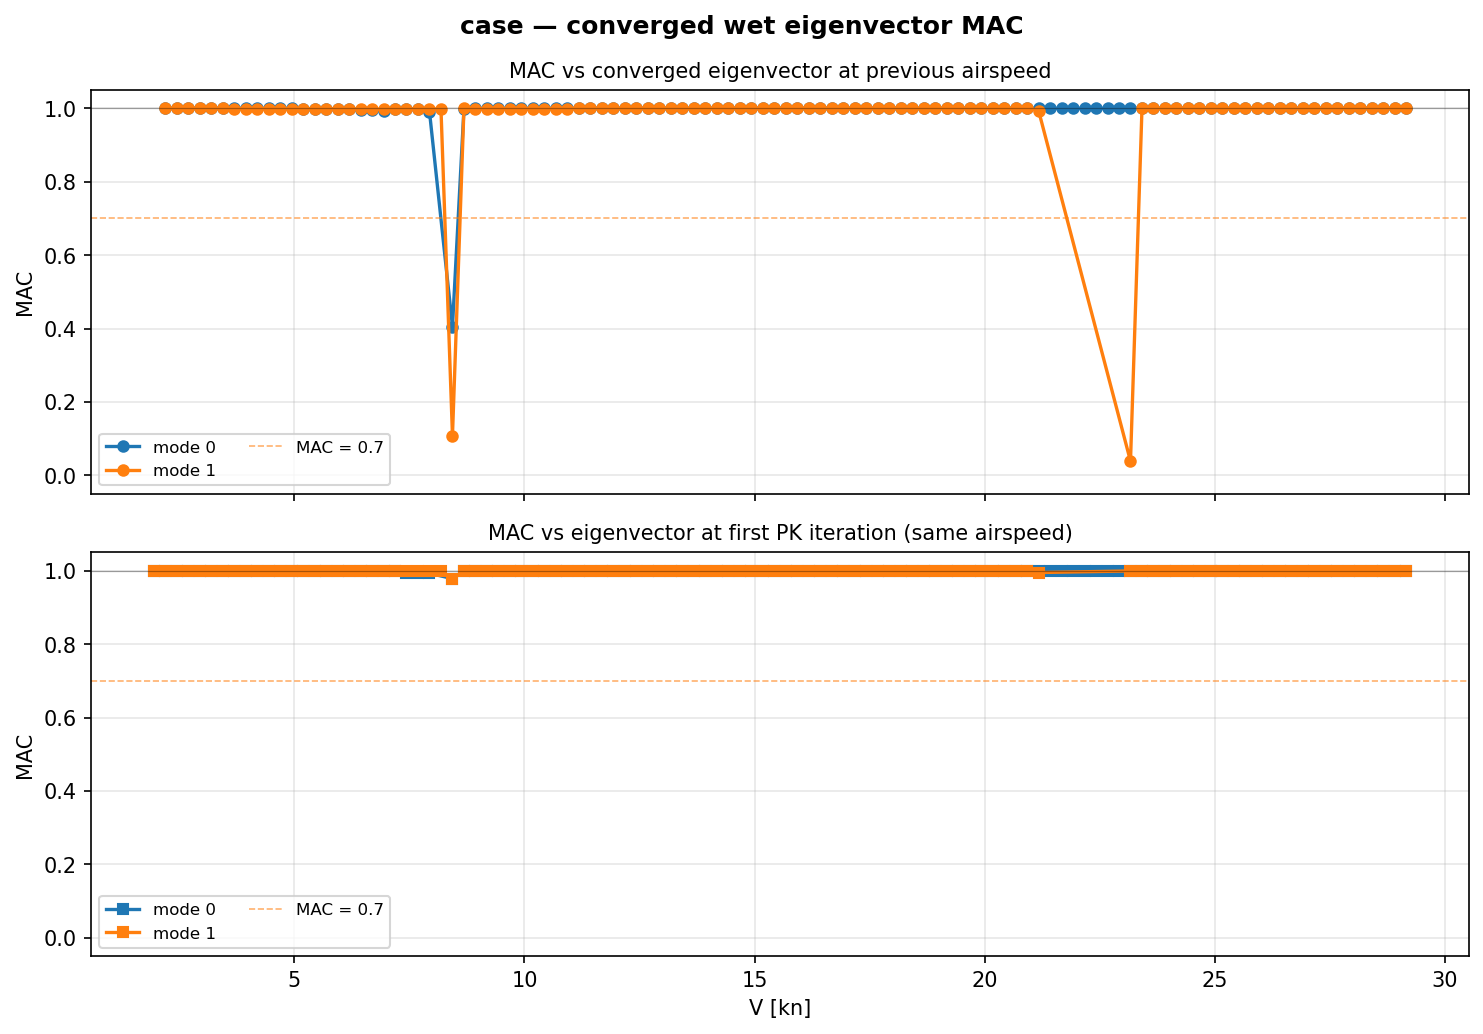

Source data for this figure (header and first rows):
Velocity_m_s, Mode, Iteration_at_convergence, MAC_vs_previous_velocity, MAC_vs_first_iteration
1.000000e+00, 0, 7, , 9.991402e-01
1.128440e+00, 0, 5, 9.999568e-01, 9.999540e-01
1.256881e+00, 0, 5, 9.999521e-01, 9.999545e-01
1.385321e+00, 0, 4, 9.999402e-01, 9.999592e-01
1.513761e+00, 0, 4, 9.999297e-01, 9.999653e-01
1.642202e+00, 0, 4, 9.999131e-01, 9.999733e-01
1.770642e+00, 0, 4, 9.998920e-01, 9.999824e-01
1.899083e+00, 0, 3, 9.998540e-01, 9.999938e-01
2.027523e+00, 0, 3, 9.998201e-01, 9.999989e-01
2.155963e+00, 0, 2, 9.997670e-01, 9.999946e-01
2.284404e+00, 0, 2, 9.997797e-01, 9.999935e-01
2.412844e+00, 0, 2, 9.997127e-01, 9.999938e-01
2.541284e+00, 0, 2, 9.996184e-01, 9.999937e-01
2.669725e+00, 0, 2, 9.994775e-01, 9.999930e-01
2.798165e+00, 0, 2, 9.992706e-01, 9.999917e-01
2.926606e+00, 0, 2, 9.989610e-01, 9.999893e-01
3.055046e+00, 0, 2, 9.985052e-01, 9.999860e-01
3.183486e+00, 0, 2, 9.978018e-01, 9.999771e-01
3.311927e+00, 0, 2, 9.967571e-01, 9.999570e-01
3.440367e+00, 0, 2, 9.952519e-01, 9.999096e-01
3.568807e+00, 0, 2, 9.930640e-01, 9.997865e-01
3.697248e+00, 0, 2, 9.973536e-01, 9.991398e-01
3.825688e+00, 0, 2, 9.983344e-01, 9.930453e-01
3.954128e+00, 0, 2, 9.978868e-01, 9.936836e-01
4.082569e+00, 0, 2, 9.911657e-01, 9.930901e-01
4.339450e+00, 0, 4, 4.053710e-01, 9.786286e-01
4.467890e+00, 0, 2, 9.986207e-01, 9.999792e-01
4.596330e+00, 0, 2, 9.997061e-01, 9.999004e-01
4.724771e+00, 0, 2, 9.997046e-01, 9.999151e-01
4.853211e+00, 0, 2, 9.997110e-01, 9.999247e-01
4.981651e+00, 0, 2, 9.997239e-01, 9.999316e-01
5.110092e+00, 0, 2, 9.997218e-01, 9.999465e-01
5.238532e+00, 0, 2, 9.997390e-01, 9.999515e-01
5.366972e+00, 0, 2, 9.997545e-01, 9.999567e-01
5.495413e+00, 0, 2, 9.997571e-01, 9.999669e-01
5.623853e+00, 0, 2, 9.997753e-01, 9.999701e-01
5.752294e+00, 0, 2, 9.997924e-01, 9.999730e-01
5.880734e+00, 0, 2, 9.998032e-01, 9.999779e-01
6.009174e+00, 0, 2, 9.998138e-01, 9.999820e-01
6.137615e+00, 0, 2, 9.998299e-01, 9.999837e-01
6.266055e+00, 0, 2, 9.998446e-01, 9.999853e-01
6.394495e+00, 0, 2, 9.998582e-01, 9.999867e-01
6.522936e+00, 0, 2, 9.998638e-01, 9.999903e-01
6.651376e+00, 0, 2, 9.998765e-01, 9.999911e-01
6.779817e+00, 0, 2, 9.998880e-01, 9.999919e-01
6.908257e+00, 0, 2, 9.998983e-01, 9.999926e-01
7.036697e+00, 0, 2, 9.999077e-01, 9.999932e-01
7.165138e+00, 0, 2, 9.999149e-01, 9.999942e-01
7.293578e+00, 0, 2, 9.999204e-01, 9.999955e-01
7.422018e+00, 0, 2, 9.999278e-01, 9.999958e-01
7.550459e+00, 0, 2, 9.999345e-01, 9.999961e-01
7.678899e+00, 0, 2, 9.999405e-01, 9.999964e-01
7.807339e+00, 0, 1, 9.999438e-01, 9.999976e-01
7.935780e+00, 0, 1, 9.999506e-01, 9.999977e-01
8.064220e+00, 0, 1, 9.999550e-01, 9.999978e-01
8.192661e+00, 0, 1, 9.999579e-01, 9.999983e-01
8.321101e+00, 0, 1, 9.999610e-01, 9.999985e-01
8.449541e+00, 0, 1, 9.999643e-01, 9.999986e-01
8.577982e+00, 0, 1, 9.999673e-01, 9.999987e-01
8.706422e+00, 0, 1, 9.999699e-01, 9.999988e-01
... 152 more rows
